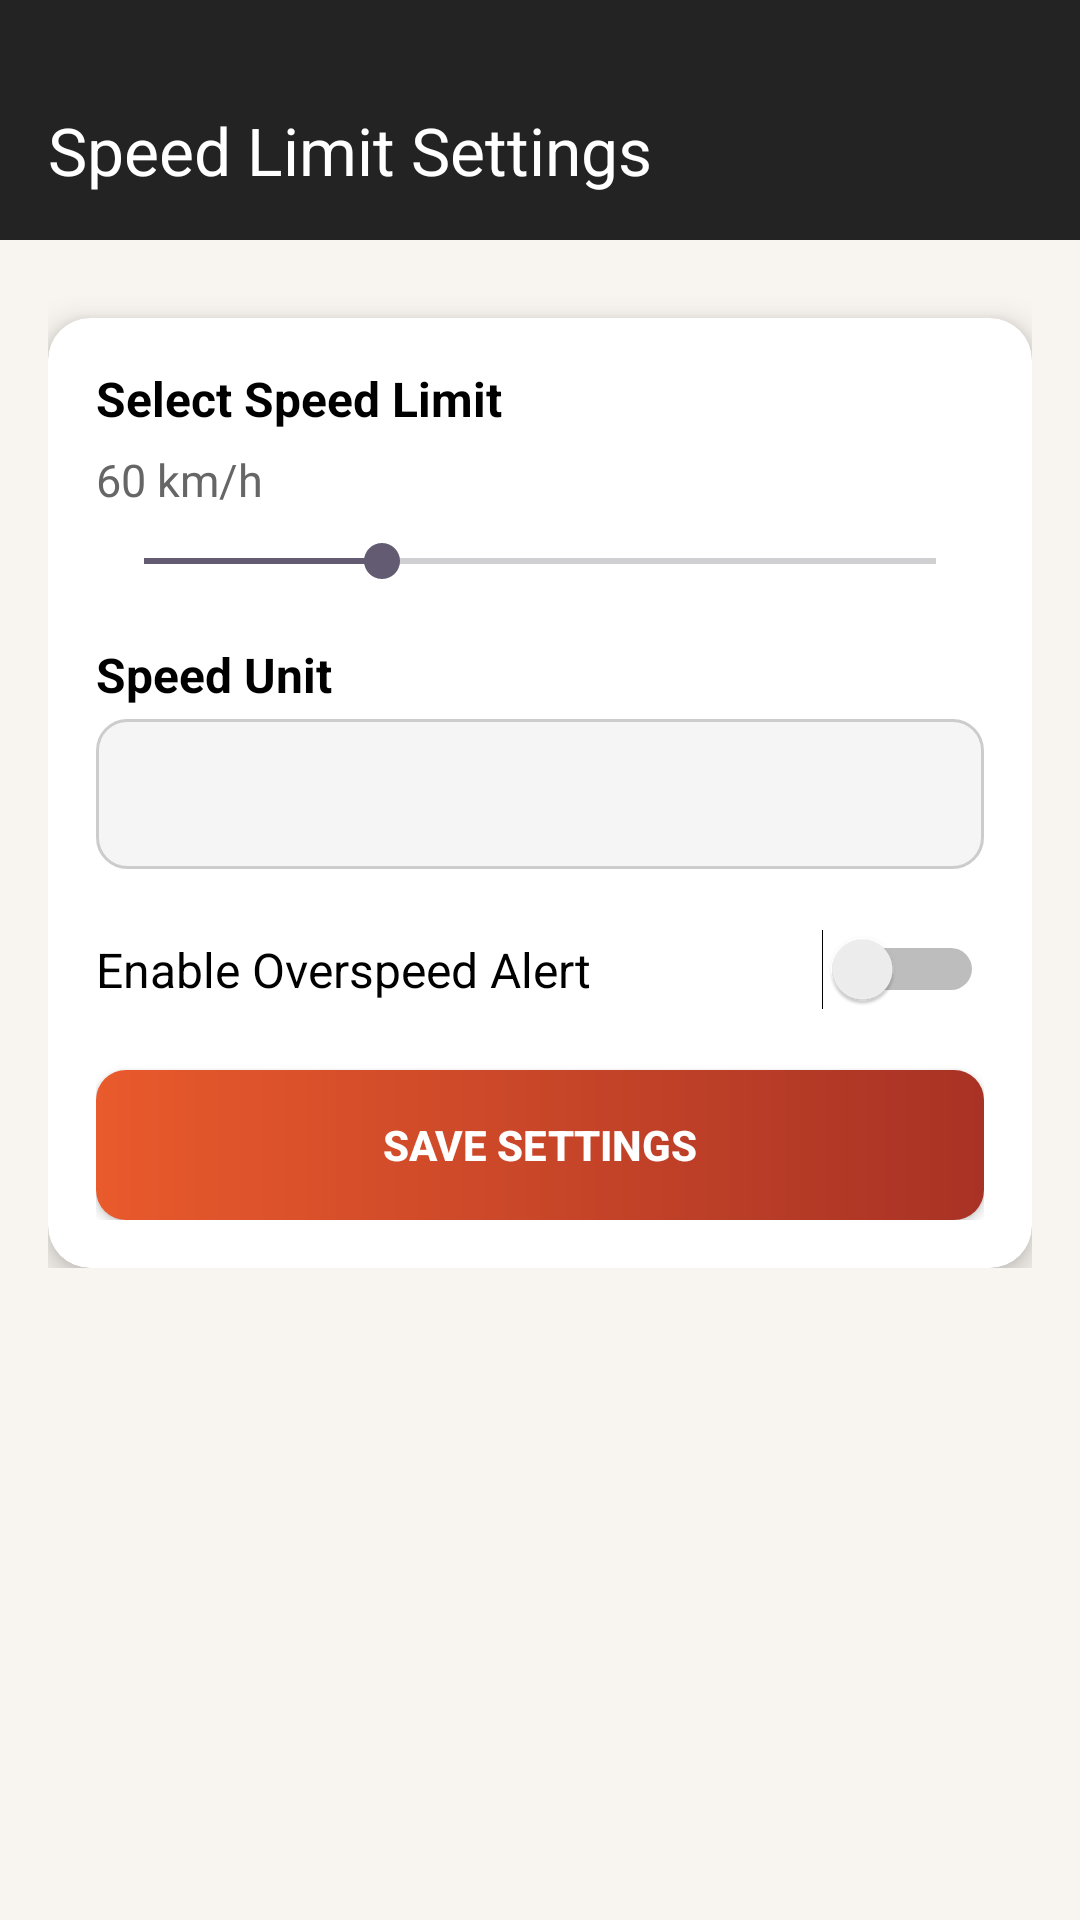

Reconstruct the res/layout file that produces this screen, plus the resources it refers to.
<!-- AndroidManifest.xml: application theme Theme.Accident_Hotspot -->
<!-- res/layout/activity_speed_limit_settings.xml -->
<?xml version="1.0" encoding="utf-8"?>
<LinearLayout xmlns:android="http://schemas.android.com/apk/res/android"
    xmlns:app="http://schemas.android.com/apk/res-auto"
    android:orientation="vertical"
    android:layout_width="match_parent"
    android:layout_height="match_parent"
    android:background="#F8F4EF">

    
    <androidx.appcompat.widget.Toolbar
        android:id="@+id/toolbar"
        android:layout_width="match_parent"
        android:layout_height="80dp"
        android:paddingTop="20dp"
        android:background="#232323"
        app:title="Speed Limit Settings"
        app:titleTextColor="#ffffff"
        app:navigationIcon="@drawable/ic_back_arrow" />

    
    <ScrollView
        android:layout_width="match_parent"
        android:layout_height="match_parent"
        android:padding="16dp">

        <LinearLayout
            android:layout_width="match_parent"
            android:layout_height="wrap_content"
            android:orientation="vertical">

            
            <androidx.cardview.widget.CardView
                android:layout_width="match_parent"
                android:layout_height="wrap_content"
                android:layout_marginTop="10dp"
                android:padding="16dp"
                app:cardCornerRadius="14dp"
                app:cardElevation="6dp"
                app:cardBackgroundColor="@android:color/white">

                <LinearLayout
                    android:layout_width="match_parent"
                    android:layout_height="wrap_content"
                    android:orientation="vertical"
                    android:padding="16dp">

                    
                    <TextView
                        android:id="@+id/tvSpeedLimitLabel"
                        android:layout_width="wrap_content"
                        android:layout_height="wrap_content"
                        android:text="Select Speed Limit"
                        android:textSize="16sp"
                        android:textStyle="bold"
                        android:textColor="#000"/>

                    
                    <TextView
                        android:id="@+id/tvSpeedValue"
                        android:layout_width="wrap_content"
                        android:layout_height="wrap_content"
                        android:text="60 km/h"
                        android:textSize="15sp"
                        android:textColor="#666"
                        android:paddingTop="6dp"/>

                    
                    <SeekBar
                        android:id="@+id/seekBarSpeed"
                        android:layout_width="match_parent"
                        android:layout_height="wrap_content"
                        android:max="200"
                        android:progress="60"
                        android:paddingTop="8dp"/>

                    
                    <TextView
                        android:layout_width="wrap_content"
                        android:layout_height="wrap_content"
                        android:text="Speed Unit"
                        android:textSize="16sp"
                        android:textStyle="bold"
                        android:textColor="#000"
                        android:layout_marginTop="18dp"/>

                    <Spinner
                        android:id="@+id/spinnerUnit"
                        android:layout_width="match_parent"
                        android:layout_height="50dp"
                        android:background="@drawable/edit_text_bg"
                        android:padding="6dp"
                        android:layout_marginTop="4dp"/>

                    
                    <LinearLayout
                        android:layout_width="match_parent"
                        android:layout_height="wrap_content"
                        android:orientation="horizontal"
                        android:gravity="center_vertical"
                        android:layout_marginTop="20dp">

                        <TextView
                            android:layout_width="0dp"
                            android:layout_height="wrap_content"
                            android:layout_weight="1"
                            android:text="Enable Overspeed Alert"
                            android:textSize="16sp"
                            android:textColor="#000"/>

                        <Switch
                            android:id="@+id/switchAlert"
                            android:layout_width="wrap_content"
                            android:layout_height="wrap_content"/>

                    </LinearLayout>

                    
                    <androidx.appcompat.widget.AppCompatButton
                        android:id="@+id/btnSaveSpeed"
                        android:layout_width="match_parent"
                        android:layout_height="50dp"
                        android:layout_marginTop="20dp"
                        android:background="@drawable/logout_btn_bg"
                        android:text="Save Settings"
                        android:textColor="#FFF"
                        android:textStyle="bold"/>

                </LinearLayout>

            </androidx.cardview.widget.CardView>

        </LinearLayout>

    </ScrollView>

</LinearLayout>
<!-- resources referenced by this layout -->
<resources>
  <!-- drawable edit_text_bg (drawable) -->
  <?xml version="1.0" encoding="utf-8"?>
  <shape xmlns:android="http://schemas.android.com/apk/res/android"
      android:shape="rectangle">
      <solid android:color="#F5F5F5"/>
      <corners android:radius="10dp"/>
      <stroke android:width="1dp" android:color="#CCCCCC"/>
  </shape>
  <!-- drawable logout_btn_bg (drawable) -->
  <?xml version="1.0" encoding="utf-8"?>
  <shape xmlns:android="http://schemas.android.com/apk/res/android"
      android:shape="rectangle">
      <gradient
          android:startColor="#E95A2C"
          android:endColor="#A83225"
          android:angle="0" />
      <corners android:radius="10dp" />
  </shape>
  <style name="Theme.Accident_Hotspot" parent="Base.Theme.Accident_Hotspot" />
  <style name="Base.Theme.Accident_Hotspot" parent="Theme.Material3.DayNight.NoActionBar">
          
          
      </style>
</resources>
